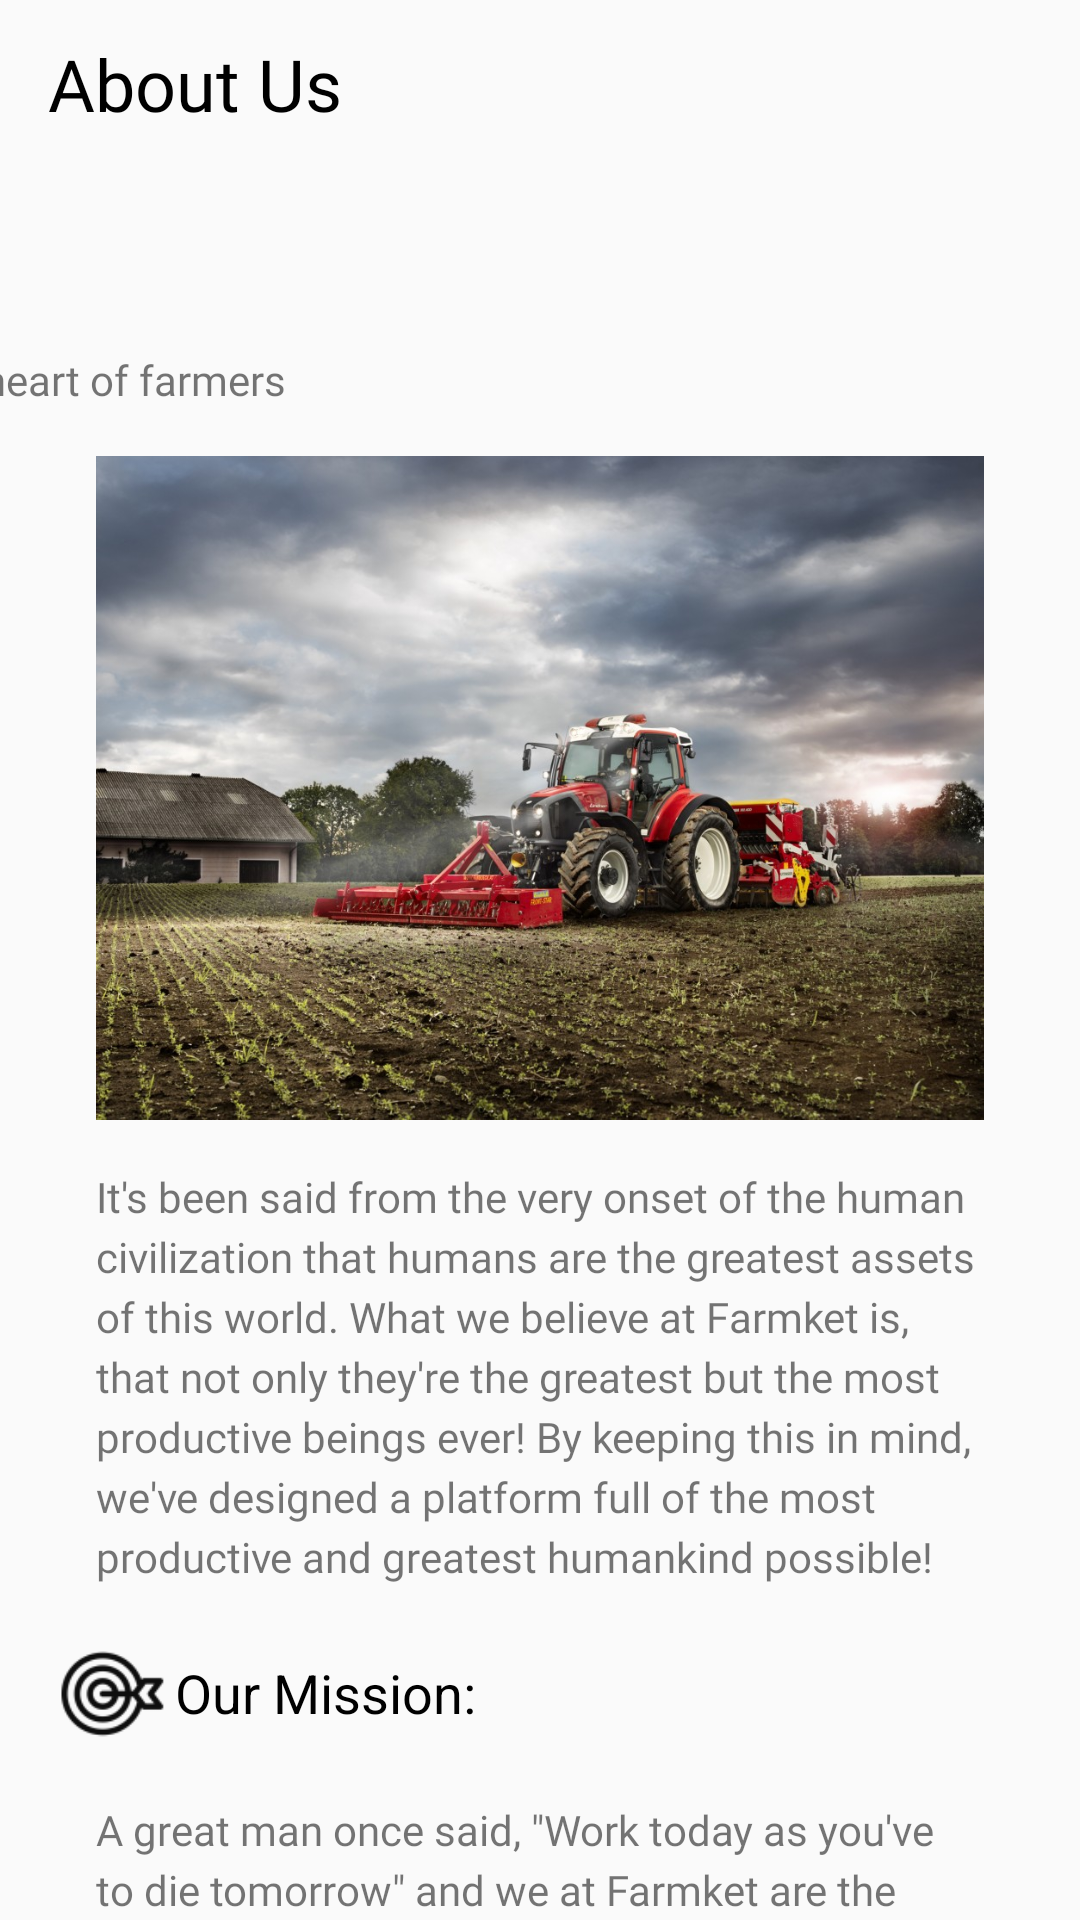

Layout XML and referenced resources for this Android screen:
<!-- AndroidManifest.xml: application theme AppTheme -->
<!-- res/layout/activity_about_us.xml -->
<?xml version="1.0" encoding="utf-8"?>
<androidx.constraintlayout.widget.ConstraintLayout xmlns:android="http://schemas.android.com/apk/res/android"
    xmlns:app="http://schemas.android.com/apk/res-auto"
    xmlns:tools="http://schemas.android.com/tools"
    android:layout_width="match_parent"
    android:layout_height="match_parent"
    tools:context=".AboutUsActivity">

    <androidx.appcompat.widget.Toolbar
        android:id="@+id/toolbar"
        android:layout_width="match_parent"
        android:layout_height="?attr/actionBarSize"
        android:theme="@style/ThemeOverlay.AppCompat.Light"
        app:layout_constraintEnd_toEndOf="parent"
        app:layout_constraintStart_toStartOf="parent"
        app:layout_constraintTop_toTopOf="parent">

        <TextView
            android:layout_width="wrap_content"
            android:layout_height="wrap_content"
            android:fontFamily="@font/lemon"
            android:text="About Us"
            android:textColor="#000"
            android:textSize="24sp"
            tools:layout_editor_absoluteX="16dp"
            tools:layout_editor_absoluteY="10dp" />

    </androidx.appcompat.widget.Toolbar>

    <androidx.core.widget.NestedScrollView
        android:layout_width="match_parent"
        android:layout_height="0dp"
        app:layout_constraintBottom_toBottomOf="parent"
        app:layout_constraintStart_toStartOf="parent"
        app:layout_constraintTop_toBottomOf="@+id/toolbar"
        app:layout_constraintVertical_bias="0.0">

        <LinearLayout
            android:layout_width="match_parent"
            android:layout_height="match_parent"
            android:orientation="vertical">
        <include layout="@layout/content_about_us" />
        <include layout="@layout/content_about_us_two"/>
        </LinearLayout>
    </androidx.core.widget.NestedScrollView>
</androidx.constraintlayout.widget.ConstraintLayout>
<!-- res/layout/content_about_us.xml (included above) -->
<?xml version="1.0" encoding="utf-8"?>
<androidx.constraintlayout.widget.ConstraintLayout
    xmlns:android="http://schemas.android.com/apk/res/android"
    xmlns:app="http://schemas.android.com/apk/res-auto"
    xmlns:tools="http://schemas.android.com/tools"
    android:layout_width="match_parent"
    android:layout_height="match_parent">

    <TextView
        android:id="@+id/textView20"
        android:layout_width="wrap_content"
        android:layout_height="wrap_content"
        android:fontFamily="@font/oldenburg"
        android:text="@string/tagLine"
        app:layout_constraintEnd_toEndOf="@+id/imageView4"
        app:layout_constraintStart_toStartOf="@+id/imageView4"
        app:layout_constraintTop_toBottomOf="@+id/imageView4" />

    <ImageView
        android:id="@+id/imageView4"
        android:layout_width="wrap_content"
        android:layout_height="45dp"
        android:layout_marginTop="16dp"
        android:adjustViewBounds="true"
        app:layout_constraintEnd_toEndOf="parent"
        app:layout_constraintHorizontal_bias="0.087"
        app:layout_constraintStart_toStartOf="parent"
        app:layout_constraintTop_toTopOf="parent"
        app:srcCompat="@drawable/logo" />

    <ImageView
        android:id="@+id/imageView6"
        android:layout_width="0dp"
        android:layout_height="wrap_content"
        android:layout_marginStart="32dp"
        android:layout_marginTop="16dp"
        android:layout_marginEnd="32dp"
        android:adjustViewBounds="true"
        android:cropToPadding="true"
        app:layout_constraintEnd_toEndOf="parent"
        app:layout_constraintStart_toStartOf="parent"
        app:layout_constraintTop_toBottomOf="@+id/textView20"
        app:srcCompat="@drawable/machines1" />

    <TextView
        android:id="@+id/textView19"
        android:layout_width="0dp"
        android:layout_height="wrap_content"
        android:layout_marginTop="16dp"
        android:allowUndo="false"
        android:fontFamily="@font/marmelad"
        android:text="@string/introduction"
        app:layout_constraintEnd_toEndOf="@+id/imageView6"
        app:layout_constraintHorizontal_bias="1.0"
        app:layout_constraintStart_toStartOf="@+id/imageView6"
        app:layout_constraintTop_toBottomOf="@+id/imageView6"
        app:lineHeight="20dp" />

    <LinearLayout
        android:id="@+id/shipping_address"
        android:layout_width="match_parent"
        android:layout_height="40dp"
        android:layout_marginStart="16dp"
        android:layout_marginTop="16dp"
        android:layout_marginEnd="16dp"
        android:orientation="horizontal"
        app:layout_constraintEnd_toEndOf="parent"
        app:layout_constraintStart_toStartOf="parent"
        app:layout_constraintTop_toBottomOf="@+id/textView19">

        <ImageView
            android:id="@+id/imageView3"
            android:layout_width="wrap_content"
            android:layout_height="match_parent"
            android:layout_weight="0.3"
            android:src="@drawable/mission"
            android:tint="#0E0E0E" />

        <TextView
            android:layout_width="wrap_content"
            android:layout_height="match_parent"
            android:layout_weight="3"
            android:gravity="center_vertical"
            android:text="Our Mission:"
            android:textColor="@color/design_default_color_on_secondary"
            android:textSize="18sp"
            android:textStyle="normal" />
    </LinearLayout>

    <TextView
        android:id="@+id/textView25"
        android:layout_width="0dp"
        android:layout_height="wrap_content"
        android:layout_marginTop="16dp"
        android:fontFamily="@font/marmelad"
        android:text="@string/mission"
        app:layout_constraintEnd_toEndOf="@+id/textView19"
        app:layout_constraintStart_toStartOf="@+id/textView19"
        app:layout_constraintTop_toBottomOf="@+id/shipping_address"
        app:lineHeight="20dp" />



</androidx.constraintlayout.widget.ConstraintLayout>
<!-- res/layout/content_about_us_two.xml (included above) -->
<?xml version="1.0" encoding="utf-8"?>
<androidx.constraintlayout.widget.ConstraintLayout
    xmlns:android="http://schemas.android.com/apk/res/android"
    xmlns:app="http://schemas.android.com/apk/res-auto"
    xmlns:tools="http://schemas.android.com/tools"
    android:layout_width="match_parent"
    android:layout_height="match_parent">

    <ImageView
        android:id="@+id/imageView7"
        android:layout_width="0dp"
        android:layout_height="wrap_content"
        android:layout_marginStart="32dp"
        android:layout_marginTop="8dp"
        android:layout_marginEnd="32dp"
        android:adjustViewBounds="true"
        app:layout_constraintEnd_toEndOf="parent"
        app:layout_constraintStart_toStartOf="parent"
        app:layout_constraintTop_toTopOf="parent"
        app:srcCompat="@drawable/onionbanner" />

    <LinearLayout
        android:id="@+id/shipping_address"
        android:layout_width="match_parent"
        android:layout_height="40dp"
        android:layout_marginStart="16dp"
        android:layout_marginTop="16dp"
        android:layout_marginEnd="16dp"
        android:orientation="horizontal"
        app:layout_constraintEnd_toEndOf="parent"
        app:layout_constraintStart_toStartOf="parent"
        app:layout_constraintTop_toBottomOf="@+id/imageView7">

        <ImageView
            android:id="@+id/imageView3"
            android:layout_width="wrap_content"
            android:layout_height="match_parent"
            android:layout_weight="0.3"
            android:src="@drawable/promise"
            android:tint="#0E0E0E" />

        <TextView
            android:layout_width="wrap_content"
            android:layout_height="match_parent"
            android:layout_weight="3"
            android:gravity="center_vertical"
            android:text="We Promise:"
            android:textColor="@color/design_default_color_on_secondary"
            android:textSize="18sp"
            android:textStyle="normal" />

    </LinearLayout>

    <TextView
        android:id="@+id/textView26"
        android:layout_width="0dp"
        android:layout_height="wrap_content"
        android:layout_marginTop="8dp"
        android:fontFamily="@font/marmelad"
        android:text="@string/promise"
        app:layout_constraintEnd_toEndOf="@+id/imageView7"
        app:layout_constraintStart_toStartOf="@+id/imageView7"
        app:layout_constraintTop_toBottomOf="@+id/shipping_address"
        app:lineHeight="20dp" />

    <ImageView
        android:id="@+id/imageView8"
        android:layout_width="0dp"
        android:layout_height="wrap_content"
        android:layout_marginStart="32dp"
        android:layout_marginTop="16dp"
        android:layout_marginEnd="32dp"
        android:adjustViewBounds="true"
        app:layout_constraintEnd_toEndOf="parent"
        app:layout_constraintStart_toStartOf="parent"
        app:layout_constraintTop_toBottomOf="@+id/textView26"
        app:srcCompat="@drawable/honey" />

    <TextView
        android:id="@+id/textView27"
        android:layout_width="wrap_content"
        android:layout_height="wrap_content"
        android:layout_marginStart="24dp"
        android:layout_marginTop="16dp"
        android:text="Conclusion: "
        android:textColor="@android:color/background_dark"
        android:textSize="18sp"
        app:layout_constraintStart_toStartOf="parent"
        app:layout_constraintTop_toBottomOf="@+id/imageView8" />

    <TextView
        android:id="@+id/textView28"
        android:layout_width="0dp"
        android:layout_height="wrap_content"
        android:layout_marginTop="8dp"
        android:fontFamily="@font/marmelad"
        android:text="@string/conclusion"
        app:layout_constraintEnd_toEndOf="@+id/imageView8"
        app:layout_constraintStart_toStartOf="@+id/imageView8"
        app:layout_constraintTop_toBottomOf="@+id/textView27"
        app:lineHeight="20dp" />

    <View
        android:id="@+id/divider11"
        android:layout_width="match_parent"
        android:layout_height="1dp"
        android:layout_marginStart="32dp"
        android:layout_marginTop="16dp"
        android:layout_marginEnd="32dp"
        android:background="?android:attr/listDivider"
        app:layout_constraintEnd_toEndOf="parent"
        app:layout_constraintStart_toStartOf="parent"
        app:layout_constraintTop_toBottomOf="@+id/textView28" />

</androidx.constraintlayout.widget.ConstraintLayout>
<!-- resources referenced by this layout -->
<resources>
  <!-- drawable honey: jpeg bitmap (drawable, 33956 bytes) -->
  <!-- drawable machines1: jpeg bitmap (drawable, 230082 bytes) -->
  <!-- drawable mission: png bitmap (drawable-hdpi, 644 bytes) -->
  <!-- drawable promise: png bitmap (drawable-hdpi, 615 bytes) -->
  <string name="conclusion">We strive each and everyday to be better than our past self and we constantly improve the degree of work quality. We look forward to serve you the best and have a great experience ahead with Farmket! Thank You For Being With Us!
          Team Farmket</string>
  <string name="introduction">"It's been said from the very onset of the human civilization that humans are the greatest assets of this world. What we believe at Farmket is, that not only they're the greatest but the most productive beings ever! By keeping this in mind, we've designed a platform full of the most productive and greatest humankind possible!"</string>
  <string name="mission">
          A great man once said, \"Work today as you\'ve to die tomorrow\" and we at Farmket are
          the greatest believers of that philosophy! We are at a mission to completely transform the
          Agriculture Industry in India to a whole new level generating wealth and prosperity among the
          farmers and whole of the Industry! We consider our MISSION as our OBSESSION.</string>
  <string name="promise">We deliver a whole new level of customer experience in Agriculture never ever experienced before in the Industry! Our promise is to keep the experience to the highest level possible!</string>
  <string name="tagLine">The heart of farmers</string>
  <style name="AppTheme" parent="Theme.AppCompat.Light.NoActionBar">
          
          <item name="colorPrimary">@color/colorPrimary</item>
          <item name="colorPrimaryDark">@color/colorPrimaryDark</item>
          <item name="colorAccent">@color/colorAccent</item>
      </style>
  <color name="colorPrimary">#6200EE</color>
  <color name="colorPrimaryDark">#3700B3</color>
  <color name="colorAccent">#03DAC5</color>
</resources>
